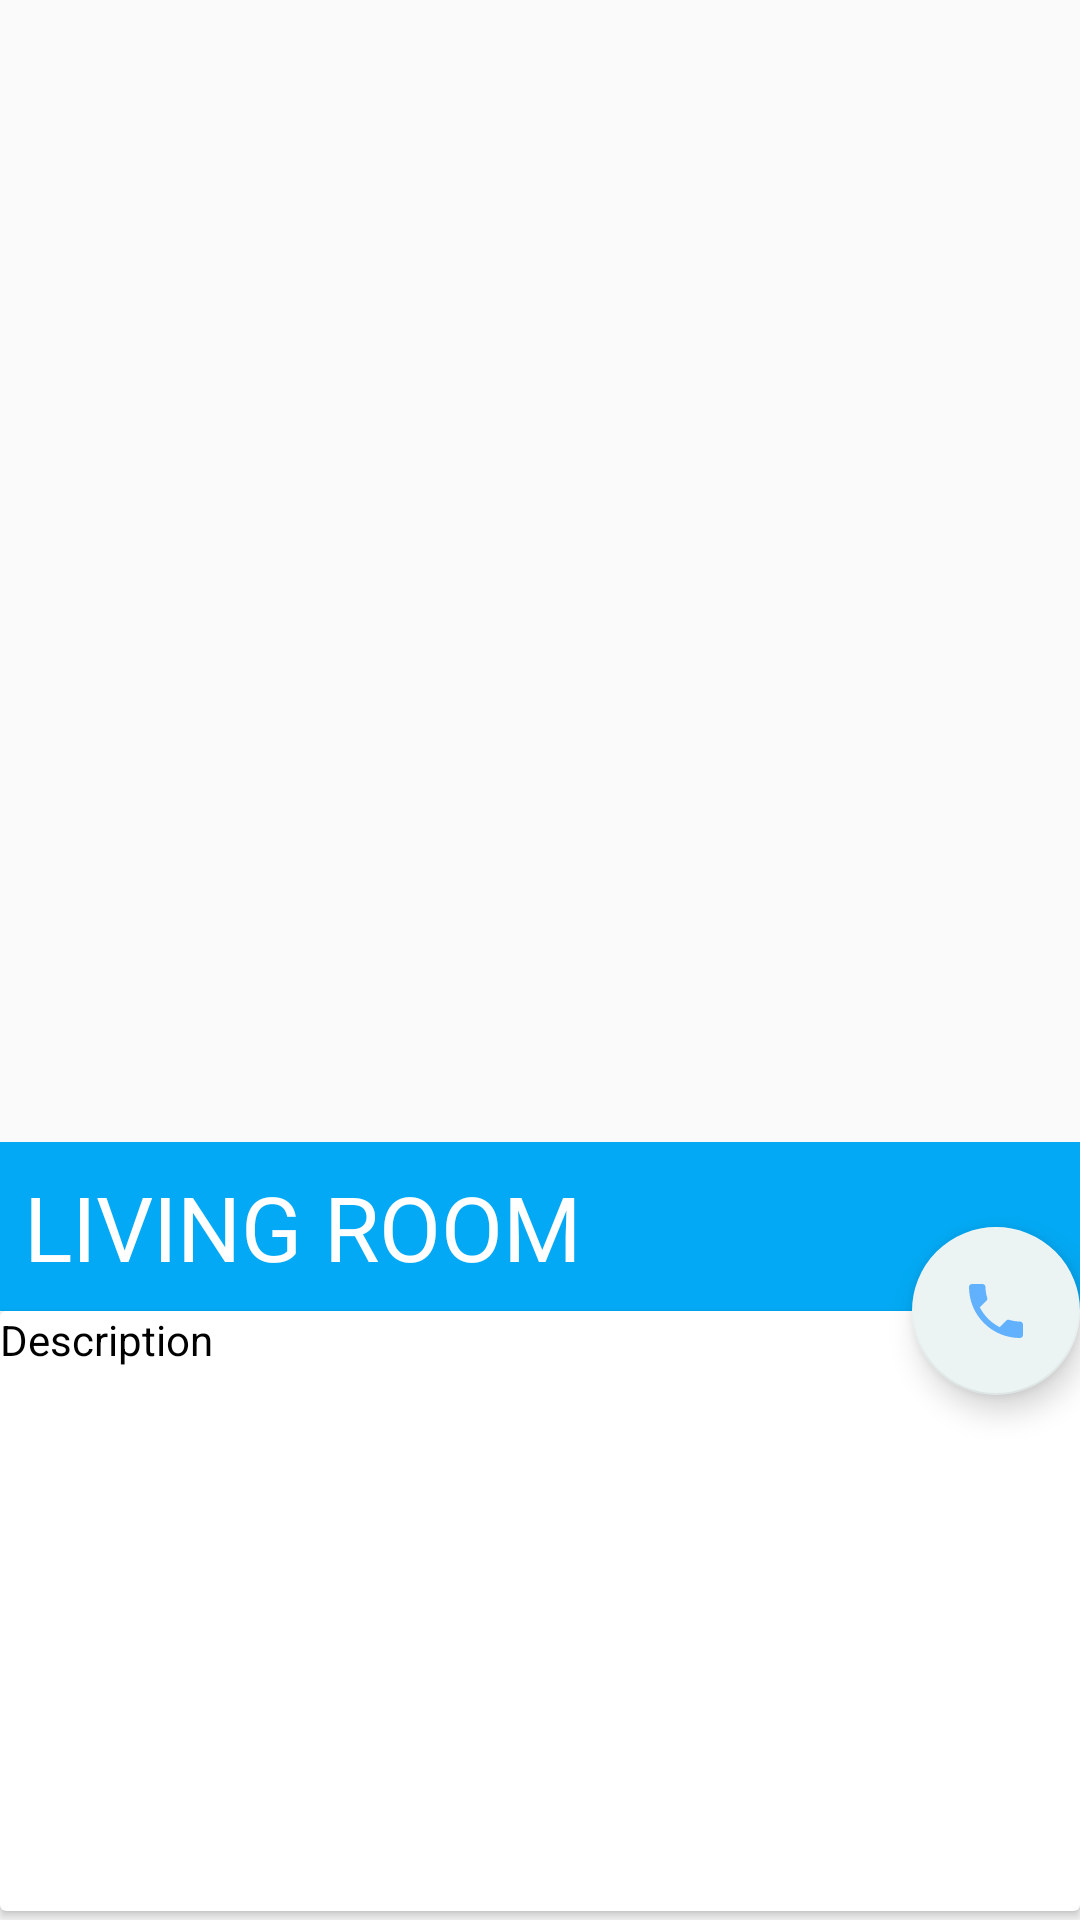

Reconstruct the res/layout file that produces this screen, plus the resources it refers to.
<!-- AndroidManifest.xml: application theme AppTheme -->
<!-- res/layout/view_pager_item.xml -->
<?xml version="1.0" encoding="utf-8"?>
<androidx.coordinatorlayout.widget.CoordinatorLayout
    xmlns:android="http://schemas.android.com/apk/res/android"
    xmlns:app="http://schemas.android.com/apk/res-auto"
    android:orientation="vertical"
    android:layout_width="match_parent"
    android:layout_height="match_parent">

    <LinearLayout
        android:orientation="vertical"
        android:weightSum="30"
        android:layout_width="match_parent"
        android:layout_height="match_parent">

        <FrameLayout
            android:layout_width="match_parent"
            android:layout_height="354dp"
            android:layout_weight="29">

            <ImageView
                android:id="@+id/room_1_image"
                android:layout_width="match_parent"
                android:layout_height="463dp" />

            <TextView
                android:id="@+id/tv_room_1"
                android:layout_width="match_parent"
                android:layout_height="wrap_content"
                android:layout_gravity="bottom"
                android:background="@color/colorPrimary"
                android:padding="8dp"
                android:text="LIVING ROOM"
                android:textColor="@android:color/white"
                android:textSize="30sp" />
        </FrameLayout>

        <androidx.cardview.widget.CardView
            android:id="@+id/card_view"
            android:layout_width="match_parent"
            android:layout_height="200dp">
            
            <ScrollView
                android:layout_width="match_parent"
                android:layout_height="match_parent">
                
                <RelativeLayout
                    android:layout_width="match_parent"
                    android:layout_height="match_parent">

                    <TextView
                        android:id="@+id/house1_description"
                        android:text="Description"
                        android:justificationMode="inter_word"
                        android:textColor="@android:color/black"
                        android:layout_width="match_parent"
                        android:layout_height="200dp" />
                </RelativeLayout>
            </ScrollView>
        </androidx.cardview.widget.CardView>
    </LinearLayout>

    <com.google.android.material.floatingactionbutton.FloatingActionButton
        android:id="@+id/btn_call"
        android:src="@drawable/ic_call_black_24dp"
        android:background="@android:color/white"
        app:layout_anchor="@+id/card_view"
        app:layout_anchorGravity="top|end"
        android:layout_width="wrap_content"
        android:layout_height="wrap_content" />

</androidx.coordinatorlayout.widget.CoordinatorLayout>
<!-- resources referenced by this layout -->
<resources>
  <color name="colorPrimary">#03A9F4</color>
  <!-- drawable ic_call_black_24dp (drawable) -->
  <vector android:height="24dp" android:tint="#61B1FF"
      android:viewportHeight="24.0" android:viewportWidth="24.0"
      android:width="24dp" xmlns:android="http://schemas.android.com/apk/res/android">
      <path android:fillColor="#FF000000" android:pathData="M6.62,10.79c1.44,2.83 3.76,5.14 6.59,6.59l2.2,-2.2c0.27,-0.27 0.67,-0.36 1.02,-0.24 1.12,0.37 2.33,0.57 3.57,0.57 0.55,0 1,0.45 1,1V20c0,0.55 -0.45,1 -1,1 -9.39,0 -17,-7.61 -17,-17 0,-0.55 0.45,-1 1,-1h3.5c0.55,0 1,0.45 1,1 0,1.25 0.2,2.45 0.57,3.57 0.11,0.35 0.03,0.74 -0.25,1.02l-2.2,2.2z"/>
  </vector>
  <style name="AppTheme" parent="Theme.AppCompat.Light.NoActionBar">
          
          <item name="colorPrimary">@color/colorPrimary</item>
          <item name="colorPrimaryDark">@color/colorPrimaryDark</item>
          <item name="colorAccent">@color/colorAccent</item>
      </style>
  <color name="colorPrimaryDark">#3F51B5</color>
  <color name="colorAccent">#EBF3F3</color>
</resources>
